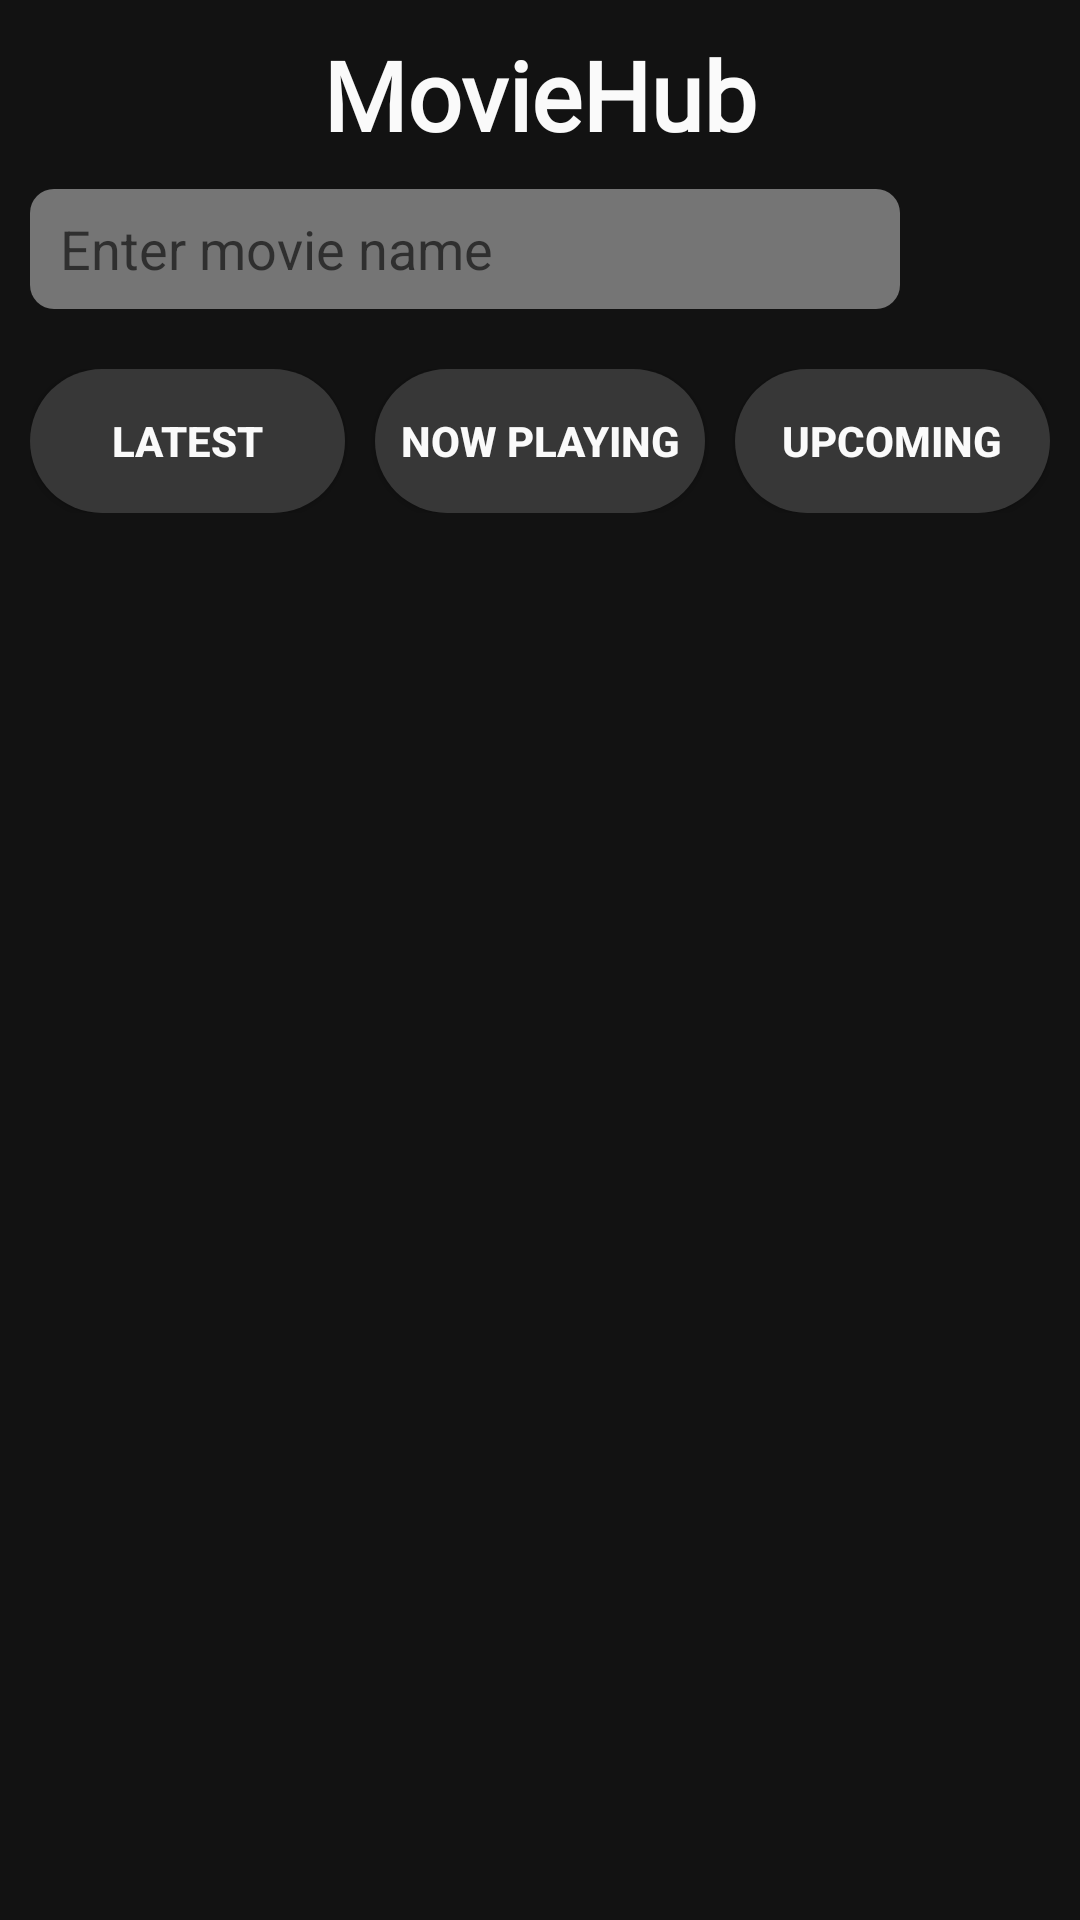

This screen was rendered from an Android layout file. Write that file and the resources it references.
<!-- AndroidManifest.xml: application theme AppTheme -->
<!-- res/layout/activity_main.xml -->
<?xml version="1.0" encoding="utf-8"?>
<LinearLayout xmlns:android="http://schemas.android.com/apk/res/android"
    android:orientation="vertical"
    xmlns:tools="http://schemas.android.com/tools"
    android:layout_width="match_parent"
    android:layout_height="match_parent"
    android:focusable="true"
    android:focusableInTouchMode="true"
    tools:context=".ui.MainActivity">

    <LinearLayout
        android:layout_width="match_parent"
        android:layout_height="wrap_content"
        android:padding="@dimen/dp_10"
        android:layout_gravity="center">

        <TextView
            android:id="@+id/app_title"
            android:layout_width="match_parent"
            android:layout_height="wrap_content"
            android:fontFamily="@font/bangers"
            android:textAlignment="center"
            android:textStyle="bold"
            android:text="@string/moviehub"
            android:textColor="#FAFAFA"
            android:textSize="@dimen/sp_32"/>

    </LinearLayout>

    <LinearLayout
        android:layout_width="match_parent"
        android:layout_height="wrap_content"
        android:orientation="horizontal"
        android:layout_marginLeft="@dimen/dp_10"
        android:layout_marginRight="@dimen/dp_10"
        android:layout_marginBottom="@dimen/dp_10">

        <EditText
            android:id="@+id/edit_search"
            android:layout_width="wrap_content"
            android:inputType="text"
            android:layout_height="@dimen/dp_40"
            android:background="@drawable/search_tv_bgn"
            android:paddingStart="@dimen/dp_10"
            android:paddingEnd="@dimen/dp_10"
            android:layout_weight="1"
            android:hint="@string/enter_movie_name"
            android:textColor="@android:color/background_dark" />

        <ImageButton
            android:id="@+id/btn_search"
            android:layout_width="@dimen/dp_40"
            android:layout_height="@dimen/dp_40"
            android:layout_marginStart="@dimen/dp_10"
            android:background="@drawable/ic_search_white_24dp" >
        </ImageButton>

    </LinearLayout>

    <LinearLayout
        android:layout_width="match_parent"
        android:layout_height="wrap_content"
        android:orientation="horizontal"
        android:layout_margin="@dimen/dp_10">

        <Button
            android:id="@+id/btn_latest"
            android:layout_width="wrap_content"
            android:layout_height="wrap_content"
            android:layout_weight="1"
            android:textStyle="bold"
            android:textColor="#FAFAFA"
            android:background="@drawable/btn_bgn"
            android:text="@string/latest">
        </Button>

        <Button
            android:id="@+id/btn_now_playing"
            android:layout_width="wrap_content"
            android:layout_height="wrap_content"
            android:layout_marginStart="@dimen/dp_10"
            android:layout_weight="1"
            android:textStyle="bold"
            android:textColor="#FAFAFA"
            android:background="@drawable/btn_bgn"
            android:text="@string/now_playing">
        </Button>


        <Button
            android:id="@+id/btn_upcoming"
            android:layout_width="wrap_content"
            android:layout_height="wrap_content"
            android:layout_marginStart="@dimen/dp_10"
            android:layout_weight="1"
            android:textStyle="bold"
            android:textColor="#FAFAFA"
            android:background="@drawable/btn_bgn"
            android:text="@string/upcoming">
        </Button>

    </LinearLayout>

    <androidx.recyclerview.widget.RecyclerView
        android:id="@+id/my_recycler_view"
        android:layout_width="match_parent"
        android:layout_height="wrap_content"
        android:background="#121212"
        android:layout_margin="@dimen/dp_10"/>

</LinearLayout>
<!-- resources referenced by this layout -->
<resources>
  <dimen name="dp_10">10dp</dimen>
  <dimen name="dp_40">40dp</dimen>
  <dimen name="sp_32">32sp</dimen>
  <!-- drawable btn_bgn (drawable) -->
  <shape xmlns:android="http://schemas.android.com/apk/res/android"
      android:shape="rectangle">
      <solid android:color="#373737" />
      <corners android:radius="@dimen/dp_30" />
  </shape>
  <!-- drawable search_tv_bgn (drawable) -->
  <shape xmlns:android="http://schemas.android.com/apk/res/android"
      android:shape="rectangle">
      <solid android:color="#757575" />
      <corners android:radius="@dimen/dp_8" />
  </shape>
  <string name="enter_movie_name">Enter movie name</string>
  <string name="latest">Latest</string>
  <string name="moviehub">MovieHub</string>
  <string name="now_playing">Now Playing</string>
  <string name="upcoming">Upcoming</string>
  <style name="AppTheme" parent="Theme.AppCompat.Light.DarkActionBar">
          
          <item name="android:background">@color/darkGrey</item>
          <item name="colorPrimary">@color/colorPrimary</item>
          <item name="colorPrimaryDark">@color/colorPrimaryDark</item>
          <item name="colorAccent">@color/colorAccent</item>
          <item name="android:textColor">@color/white</item>
      </style>
  <dimen name="dp_30">30dp</dimen>
  <dimen name="dp_8">8dp</dimen>
  <color name="darkGrey">#121212</color>
  <color name="colorPrimary">#008577</color>
  <color name="colorPrimaryDark">#00574B</color>
  <color name="colorAccent">#D81B60</color>
  <color name="white">#FAFAFA</color>
</resources>
